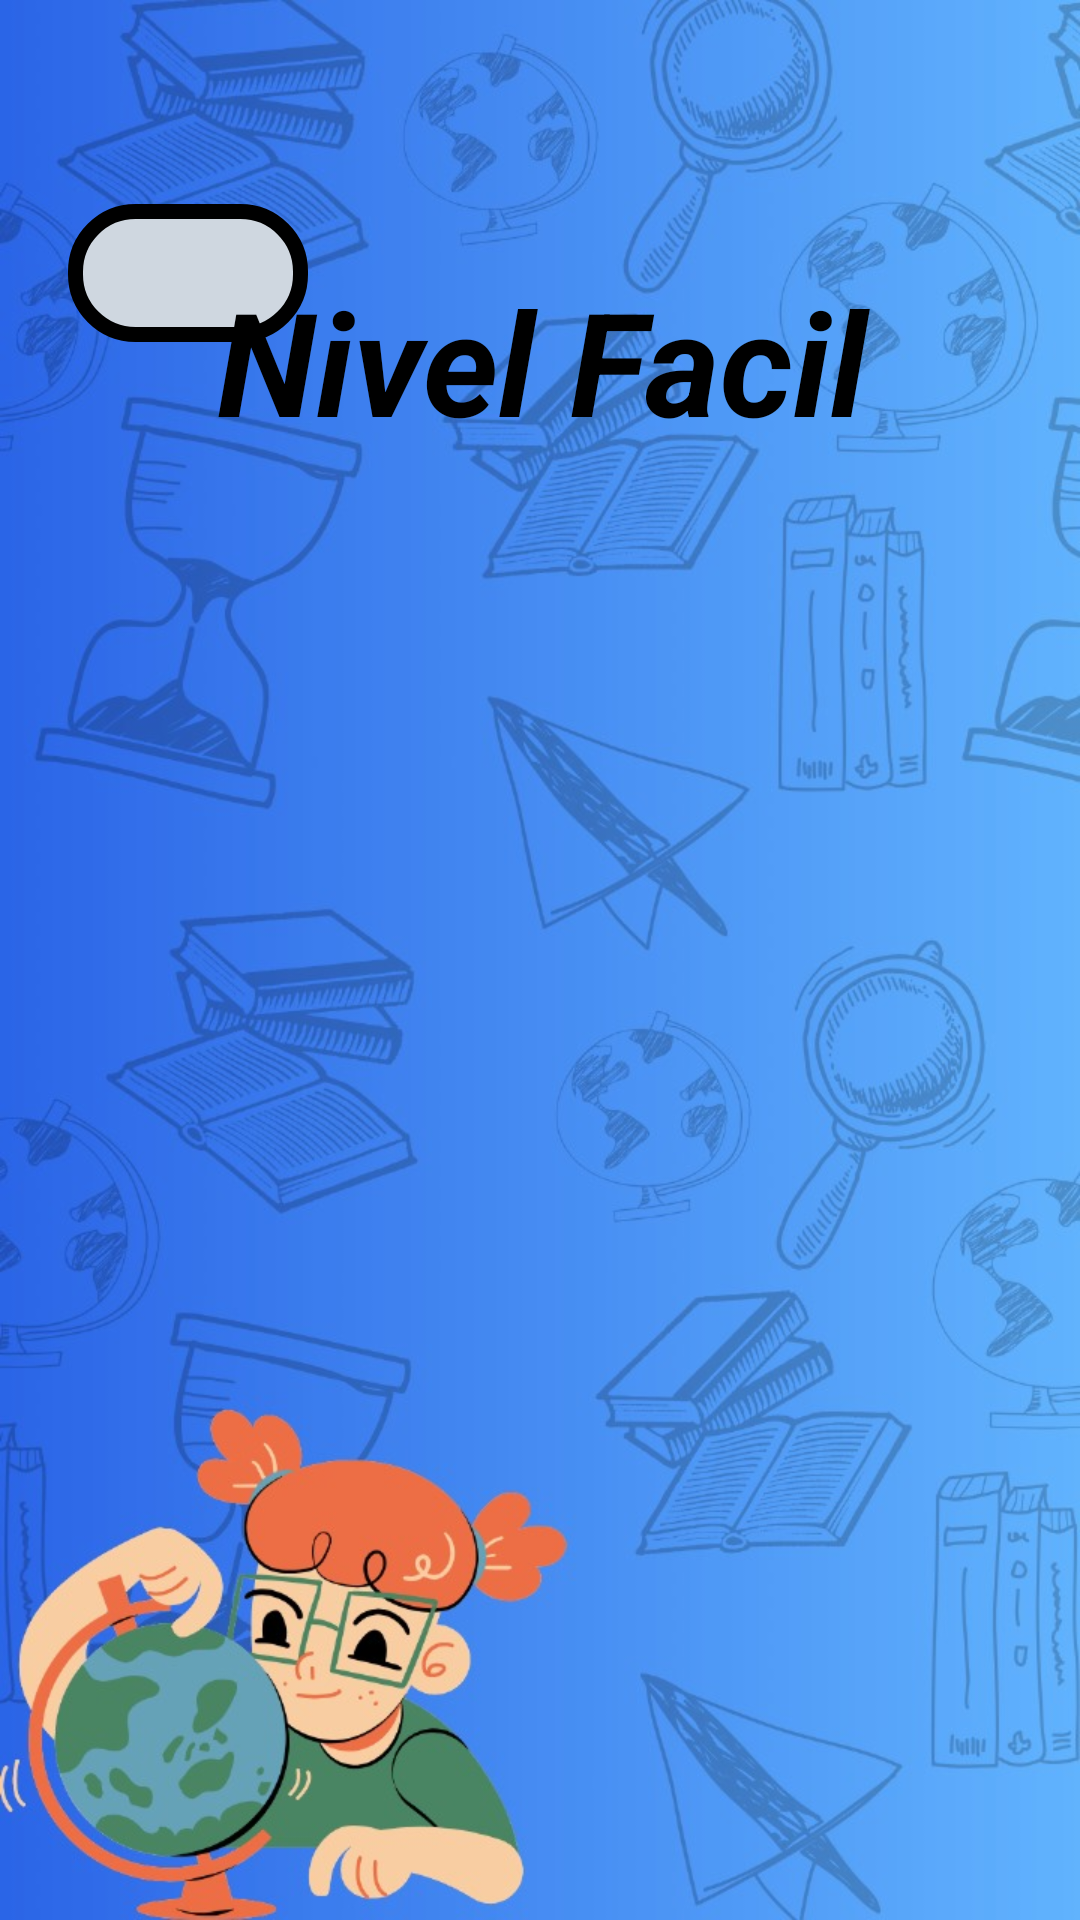

Reconstruct the res/layout file that produces this screen, plus the resources it refers to.
<!-- AndroidManifest.xml: application theme Theme.GeniusKids -->
<!-- res/layout/activity_main_sociales.xml -->
<?xml version="1.0" encoding="utf-8"?>
<androidx.constraintlayout.widget.ConstraintLayout xmlns:android="http://schemas.android.com/apk/res/android"
    xmlns:app="http://schemas.android.com/apk/res-auto"
    xmlns:tools="http://schemas.android.com/tools"
    android:id="@+id/main"
    android:layout_width="match_parent"
    android:layout_height="match_parent"
    android:background="@drawable/fondosociales"
    tools:context=".Materias.Sociales.Basico">

    <ScrollView
        android:layout_width="428dp"
        android:layout_height="730dp"
        app:layout_constraintBottom_toBottomOf="parent"
        app:layout_constraintEnd_toEndOf="parent"
        app:layout_constraintStart_toStartOf="parent"
        app:layout_constraintTop_toBottomOf="@+id/textView3">

        <LinearLayout
            android:layout_width="match_parent"
            android:layout_height="wrap_content"
            android:orientation="vertical" >

            <LinearLayout
                android:id="@+id/layoutVideos"
                android:layout_width="match_parent"
                android:layout_height="wrap_content"
                android:orientation="vertical"
                android:padding="16dp">
            </LinearLayout>
        </LinearLayout>
    </ScrollView>

    <ImageButton
        android:id="@+id/btnregresar6"
        android:layout_width="80dp"
        android:layout_height="46dp"
        android:layout_marginTop="68dp"
        android:layout_x="44dp"
        android:layout_y="36dp"
        android:background="@drawable/border_background"
        android:visibility="visible"
        app:layout_constraintEnd_toEndOf="parent"
        app:layout_constraintHorizontal_bias="0.081"
        app:layout_constraintStart_toStartOf="parent"
        app:layout_constraintTop_toTopOf="parent"
        app:srcCompat="@drawable/arrow" />

    <TextView
        android:id="@+id/textView3"
        android:layout_width="398dp"
        android:layout_height="89dp"
        android:text="Nivel Facil"
        android:textAlignment="center"
        android:textColor="#000000"
        android:textSize="48sp"
        android:textStyle="bold|italic"
        app:layout_constraintBottom_toBottomOf="parent"
        app:layout_constraintEnd_toEndOf="parent"
        app:layout_constraintStart_toStartOf="parent"
        app:layout_constraintTop_toTopOf="parent"
        app:layout_constraintVertical_bias="0.16" />

</androidx.constraintlayout.widget.ConstraintLayout>
<!-- resources referenced by this layout -->
<resources>
  <!-- drawable arrow: png bitmap (drawable, 394 bytes) -->
  <!-- drawable border_background (drawable) -->
  <?xml version="1.0" encoding="utf-8"?>
  <shape xmlns:android="http://schemas.android.com/apk/res/android"
      android:shape="rectangle">
  
      <solid android:color="#cfd7e0"/>
  
      <stroke
          android:width="5dp"
          android:color="@color/black"
          />
  
      <corners
          android:topRightRadius="20dp"
          android:topLeftRadius="20dp"
          android:bottomRightRadius="20dp"
          android:bottomLeftRadius="20dp" />
  </shape>
  <!-- drawable fondosociales: jpg bitmap (drawable, 142341 bytes) -->
  <color name="black">#FF000000</color>
</resources>
